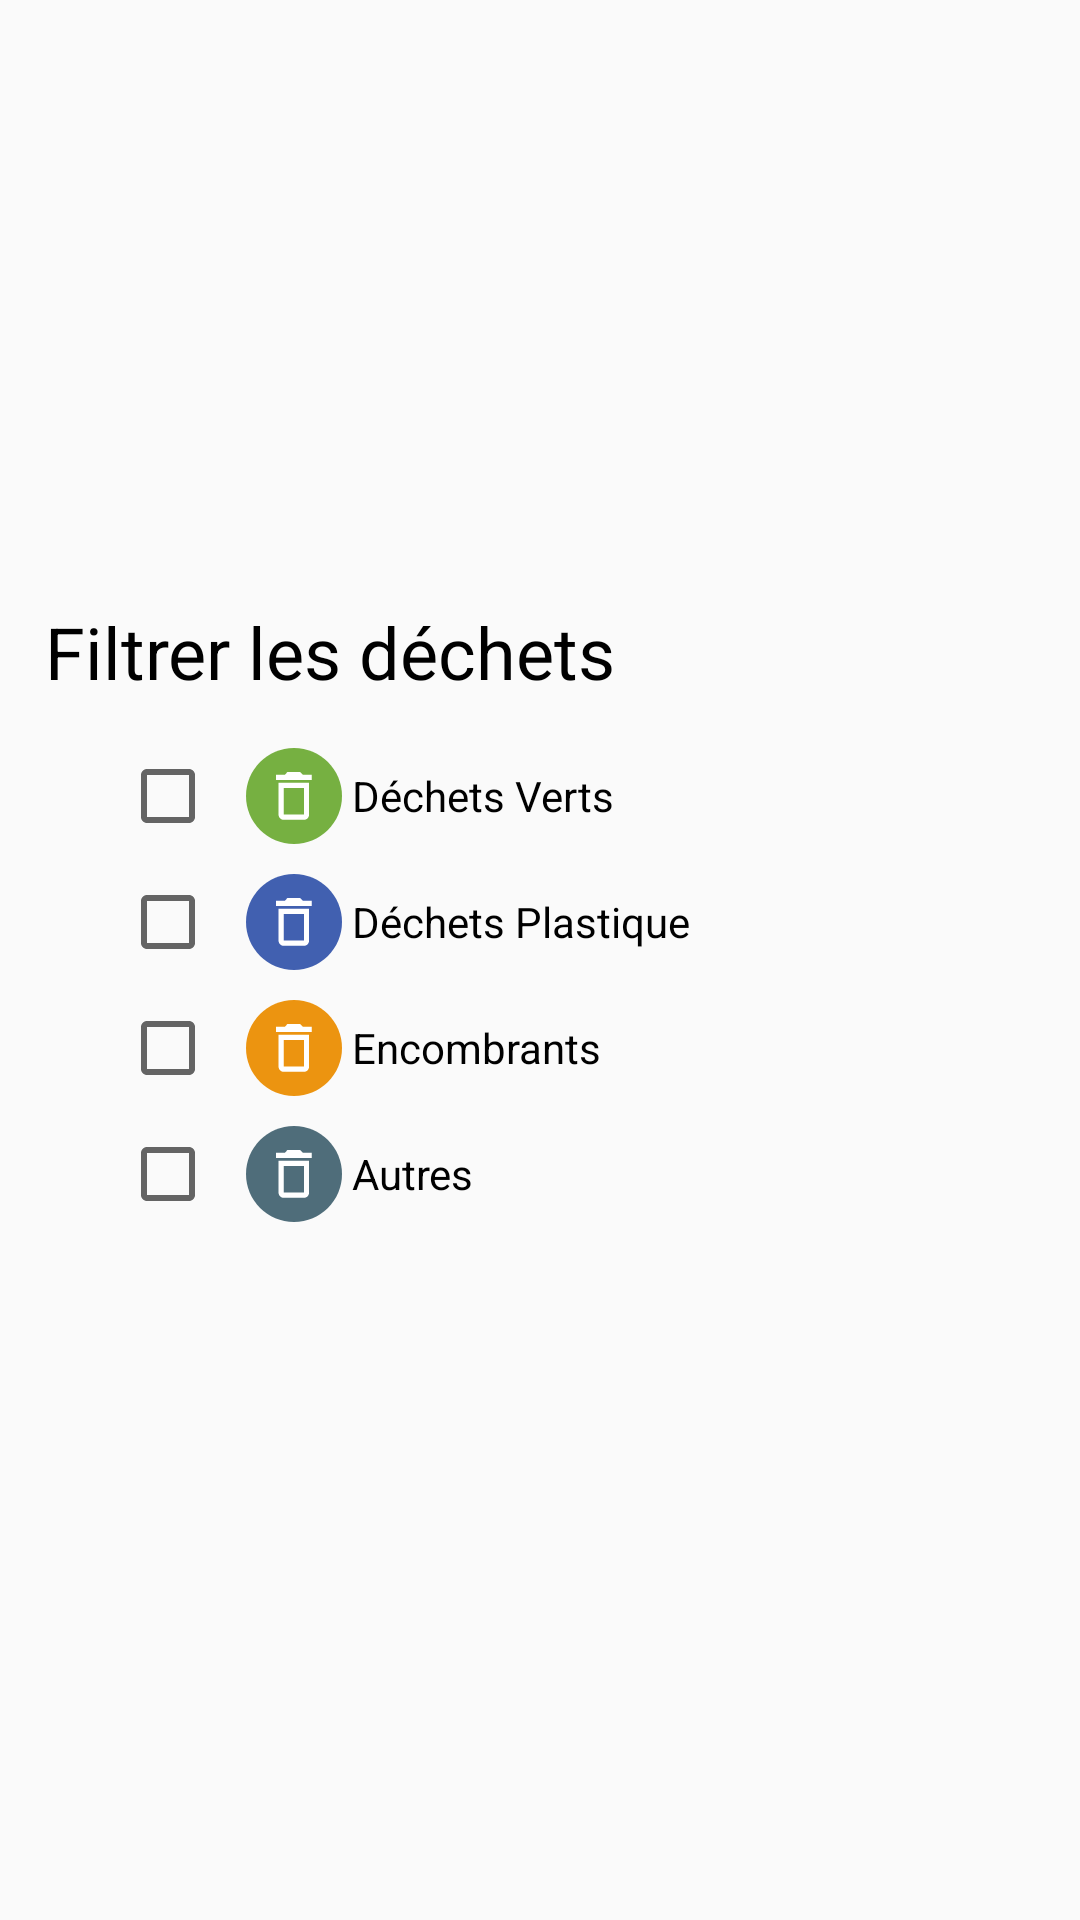

Android layout source for this screen:
<!-- AndroidManifest.xml: application theme AppTheme -->
<!-- res/layout/activity_filter_trash.xml -->
<?xml version="1.0" encoding="utf-8"?>
<androidx.constraintlayout.widget.ConstraintLayout xmlns:android="http://schemas.android.com/apk/res/android"
    xmlns:app="http://schemas.android.com/apk/res-auto"
    xmlns:tools="http://schemas.android.com/tools"
    android:layout_width="match_parent"
    android:layout_height="match_parent"
    >

    <androidx.constraintlayout.widget.ConstraintLayout
        android:id="@+id/view3"
        android:layout_width="match_parent"
        android:layout_height="wrap_content"
        android:padding="15dp"
        app:layout_constraintBottom_toBottomOf="parent"
        app:layout_constraintEnd_toEndOf="parent"
        app:layout_constraintStart_toStartOf="parent"
        app:layout_constraintTop_toTopOf="parent">

        <TextView
            android:id="@+id/garbage_type_text"
            android:layout_width="wrap_content"
            android:layout_height="wrap_content"
            android:text="Filtrer les déchets"
            android:textColor="#000000"
            android:textSize="24sp"
            app:layout_constraintStart_toStartOf="parent"
            app:layout_constraintTop_toTopOf="parent" />

        <RadioGroup
            android:id="@+id/radioType"
            android:layout_width="wrap_content"
            android:layout_height="wrap_content"
            android:layout_marginTop="16dp"
            android:textAlignment="center"
            app:layout_constraintStart_toStartOf="parent"
            android:layout_marginStart="25dp"
            app:layout_constraintTop_toBottomOf="@id/garbage_type_text">

            <CheckBox
                android:id="@+id/green"
                android:layout_width="wrap_content"
                android:layout_height="wrap_content"
                android:layout_marginBottom="10dp"
                android:drawableStart="@drawable/ic_green"
                android:paddingStart="10dp"
                android:text=" Déchets Verts" />

            <CheckBox
                android:id="@+id/plastic"
                android:layout_width="wrap_content"
                android:layout_height="wrap_content"
                android:layout_marginBottom="10dp"
                android:drawableStart="@drawable/ic_plastic"
                android:paddingStart="10dp"
                android:text=" Déchets Plastique" />

            <CheckBox
                android:id="@+id/furniture"
                android:layout_width="wrap_content"
                android:layout_height="wrap_content"
                android:layout_marginBottom="10dp"
                android:drawableStart="@drawable/ic_furniture"
                android:paddingStart="10dp"
                android:text=" Encombrants" />

            <CheckBox
                android:id="@+id/other"
                android:layout_width="wrap_content"
                android:layout_height="wrap_content"
                android:drawableStart="@drawable/ic_other"
                android:paddingStart="10dp"
                android:text=" Autres" />

            <CheckBox
                android:id="@+id/groupCheckBox"
                android:layout_width="wrap_content"
                android:layout_height="wrap_content"
                android:drawableStart="@drawable/ic_groups"
                android:drawablePadding="15dp"
                android:paddingStart="18dp"
                android:visibility="invisible"
                android:text=""/>

        </RadioGroup>


    </androidx.constraintlayout.widget.ConstraintLayout>




</androidx.constraintlayout.widget.ConstraintLayout>
<!-- resources referenced by this layout -->
<resources>
  <!-- drawable ic_furniture (drawable) -->
  <vector xmlns:android="http://schemas.android.com/apk/res/android"
      android:width="32dp"
      android:height="32dp"
      android:viewportWidth="32"
      android:viewportHeight="32">
    <path
        android:pathData="M16,32C24.8366,32 32,24.8366 32,16C32,7.1634 24.8366,0 16,0C7.1634,0 0,7.1634 0,16C0,24.8366 7.1634,32 16,32Z"
        android:fillColor="#EC9410"
        android:fillType="evenOdd"/>
    <path
        android:pathData="M18.0632,8H13.8194L12.9706,8.8857H10V10.657H21.8825V8.8857H18.9119L18.0632,8ZM19.3363,13.3139V22.1705H12.5463V13.3139H19.3363ZM10.8487,11.5426H21.0338V22.1705C21.0338,23.1447 20.2699,23.9418 19.3363,23.9418H12.5462C11.6126,23.9418 10.8487,23.1447 10.8487,22.1705V11.5426Z"
        android:fillColor="#ffffff"
        android:fillType="evenOdd"/>
  </vector>
  <!-- drawable ic_green (drawable) -->
  <vector xmlns:android="http://schemas.android.com/apk/res/android"
      android:width="32dp"
      android:height="32dp"
      android:viewportWidth="32"
      android:viewportHeight="32">
    <path
        android:pathData="M16,32C24.8366,32 32,24.8366 32,16C32,7.1634 24.8366,0 16,0C7.1634,0 0,7.1634 0,16C0,24.8366 7.1634,32 16,32Z"
        android:fillColor="#76B041"
        android:fillType="evenOdd"/>
    <path
        android:pathData="M18.0632,8H13.8194L12.9706,8.8857H10V10.657H21.8825V8.8857H18.9119L18.0632,8ZM19.3363,13.3139V22.1705H12.5463V13.3139H19.3363ZM10.8487,11.5426H21.0338V22.1705C21.0338,23.1447 20.2699,23.9418 19.3363,23.9418H12.5462C11.6126,23.9418 10.8487,23.1447 10.8487,22.1705V11.5426Z"
        android:fillColor="#ffffff"
        android:fillType="evenOdd"/>
  </vector>
  <!-- drawable ic_other (drawable) -->
  <vector xmlns:android="http://schemas.android.com/apk/res/android"
      android:width="32dp"
      android:height="32dp"
      android:viewportWidth="32"
      android:viewportHeight="32">
    <path
        android:pathData="M16,32C24.8366,32 32,24.8366 32,16C32,7.1634 24.8366,0 16,0C7.1634,0 0,7.1634 0,16C0,24.8366 7.1634,32 16,32Z"
        android:fillColor="#4F6D7A"
        android:fillType="evenOdd"/>
    <path
        android:pathData="M18.0632,8H13.8194L12.9706,8.8857H10V10.657H21.8825V8.8857H18.9119L18.0632,8ZM19.3363,13.3139V22.1705H12.5463V13.3139H19.3363ZM10.8487,11.5426H21.0338V22.1705C21.0338,23.1447 20.2699,23.9418 19.3363,23.9418H12.5462C11.6126,23.9418 10.8487,23.1447 10.8487,22.1705V11.5426Z"
        android:fillColor="#ffffff"
        android:fillType="evenOdd"/>
  </vector>
  <!-- drawable ic_plastic (drawable) -->
  <vector xmlns:android="http://schemas.android.com/apk/res/android"
      android:width="32dp"
      android:height="32dp"
      android:viewportWidth="32"
      android:viewportHeight="32">
    <path
        android:pathData="M16,32C24.8366,32 32,24.8366 32,16C32,7.1634 24.8366,0 16,0C7.1634,0 0,7.1634 0,16C0,24.8366 7.1634,32 16,32Z"
        android:fillColor="#4160B0"
        android:fillType="evenOdd"/>
    <path
        android:pathData="M18.0632,8H13.8194L12.9706,8.8857H10V10.657H21.8825V8.8857H18.9119L18.0632,8ZM19.3363,13.3139V22.1705H12.5463V13.3139H19.3363ZM10.8487,11.5426H21.0338V22.1705C21.0338,23.1447 20.2699,23.9418 19.3363,23.9418H12.5462C11.6126,23.9418 10.8487,23.1447 10.8487,22.1705V11.5426Z"
        android:fillColor="#ffffff"
        android:fillType="evenOdd"/>
  </vector>
  <style name="AppTheme" parent="Theme.AppCompat.Light.DarkActionBar">
          
          <item name="colorPrimary">@color/colorPrimary</item>
          <item name="colorPrimaryDark">@color/colorPrimaryDark</item>
          <item name="colorAccent">@color/colorAccent</item>
      </style>
  <color name="colorPrimary">#6202EE</color>
  <color name="colorPrimaryDark">#320b86</color>
  <color name="colorAccent">#D81B60</color>
</resources>
